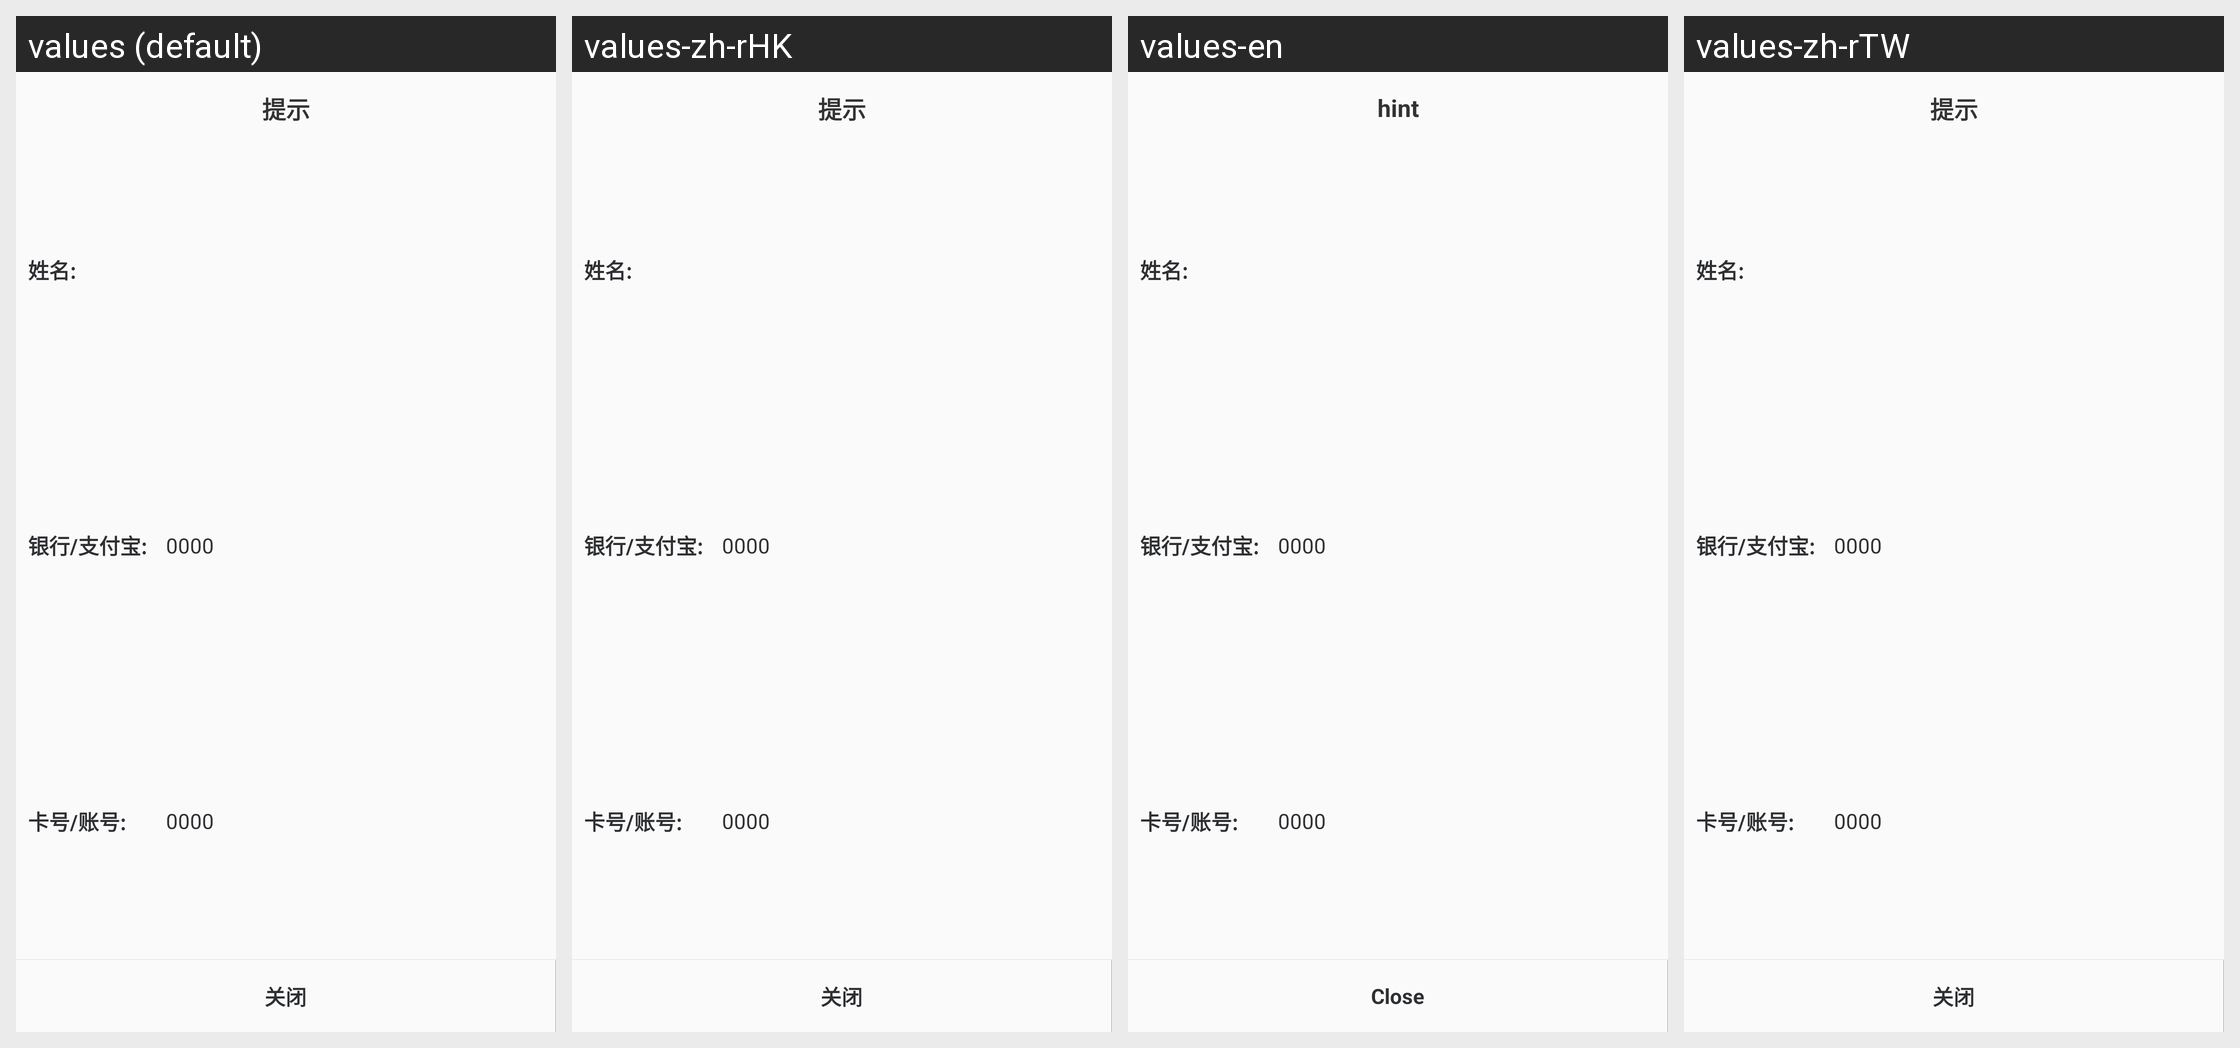

For this localized Android screen grid, give each drawn string resource with its value in every locale shown.
Android screen res/layout/dialog_edit_bank.xml rendered under 4 locales, left to right: values (default), values-zh-rHK, values-en, values-zh-rTW. Device: Nexus 5 (rendered at 1080×1920; each locale shown at half size, 540×960, under a caption strip naming it); theme AppTheme.
Strings drawn on this screen, with the default value and each locale's value (text and hints the layout hard-codes, and strings that could not be matched under every locale, appear in the picture but are not listed):

c34
  values: 提示
  values-zh-rHK: 提示  [not translated; the default value is used]
  values-en: hint
  values-zh-rTW: 提示  [not translated; the default value is used]

c35
  values: 关闭
  values-zh-rHK: 关闭  [not translated; the default value is used]
  values-en: Close
  values-zh-rTW: 关闭  [not translated; the default value is used]
